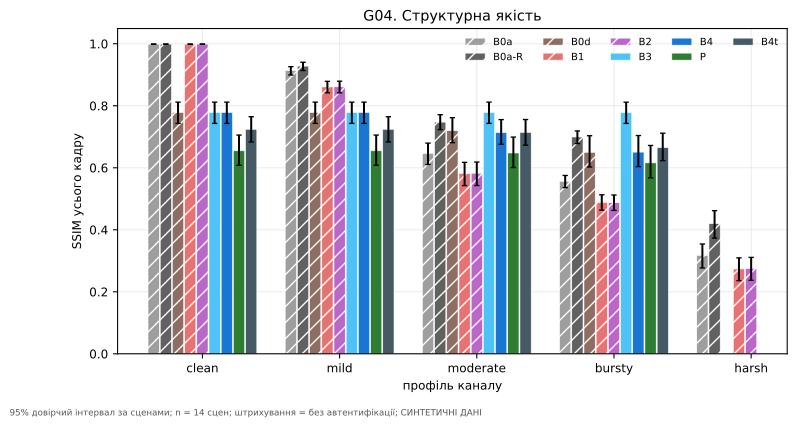

The data file committed next to this chart (first rows):
authenticated, channel, hi, lo, mean, method, metric, n_scenes
False, clean, 0.9991, 0.9984, 0.9988, B0a, ssim_full, 14
False, mild, 0.9262, 0.8992, 0.913, B0a, ssim_full, 14
False, moderate, 0.6794, 0.6107, 0.6464, B0a, ssim_full, 14
False, bursty, 0.5752, 0.5361, 0.5563, B0a, ssim_full, 14
False, harsh, 0.3541, 0.2767, 0.3171, B0a, ssim_full, 14
False, clean, 0.9991, 0.9984, 0.9988, B0a-R, ssim_full, 14
False, mild, 0.9402, 0.9137, 0.9279, B0a-R, ssim_full, 14
False, moderate, 0.7713, 0.7232, 0.7472, B0a-R, ssim_full, 14
False, bursty, 0.7188, 0.6779, 0.6992, B0a-R, ssim_full, 14
False, harsh, 0.4616, 0.3731, 0.4194, B0a-R, ssim_full, 14
False, clean, 0.8117, 0.7431, 0.7781, B0d, ssim_full, 14
False, mild, 0.8117, 0.7431, 0.7781, B0d, ssim_full, 14
False, moderate, 0.7617, 0.681, 0.7194, B0d, ssim_full, 14
False, bursty, 0.7034, 0.6026, 0.6496, B0d, ssim_full, 14
False, harsh, nan, nan, nan, B0d, ssim_full, 0
False, clean, 0.9991, 0.9984, 0.9988, B1, ssim_full, 14
False, mild, 0.8788, 0.8417, 0.8607, B1, ssim_full, 14
False, moderate, 0.6175, 0.5425, 0.5816, B1, ssim_full, 14
False, bursty, 0.5127, 0.4634, 0.4881, B1, ssim_full, 14
False, harsh, 0.3093, 0.236, 0.2738, B1, ssim_full, 14
False, clean, 0.9991, 0.9984, 0.9988, B2, ssim_full, 14
False, mild, 0.8792, 0.8417, 0.8609, B2, ssim_full, 14
False, moderate, 0.6184, 0.5426, 0.5823, B2, ssim_full, 14
False, bursty, 0.5122, 0.4625, 0.4873, B2, ssim_full, 14
False, harsh, 0.3109, 0.2369, 0.2751, B2, ssim_full, 14
True, clean, 0.8117, 0.7431, 0.7781, B3, ssim_full, 14
True, mild, 0.8117, 0.7431, 0.7781, B3, ssim_full, 14
True, moderate, 0.8117, 0.7431, 0.7781, B3, ssim_full, 14
True, bursty, 0.8116, 0.7431, 0.778, B3, ssim_full, 14
True, harsh, nan, nan, nan, B3, ssim_full, 0
True, clean, 0.8117, 0.7431, 0.7781, B4, ssim_full, 14
True, mild, 0.8117, 0.7431, 0.7781, B4, ssim_full, 14
True, moderate, 0.7553, 0.6759, 0.7132, B4, ssim_full, 14
True, bursty, 0.7041, 0.6038, 0.6504, B4, ssim_full, 14
True, harsh, nan, nan, nan, B4, ssim_full, 0
True, clean, 0.7054, 0.608, 0.6548, P, ssim_full, 14
True, mild, 0.7054, 0.608, 0.6548, P, ssim_full, 14
True, moderate, 0.699, 0.6008, 0.6476, P, ssim_full, 14
True, bursty, 0.6719, 0.5675, 0.6158, P, ssim_full, 14
True, harsh, nan, nan, nan, P, ssim_full, 0
True, clean, 0.7646, 0.683, 0.7239, B4t, ssim_full, 14
True, mild, 0.7646, 0.683, 0.7239, B4t, ssim_full, 14
True, moderate, 0.7556, 0.673, 0.7139, B4t, ssim_full, 14
True, bursty, 0.7116, 0.6229, 0.6648, B4t, ssim_full, 14
True, harsh, nan, nan, nan, B4t, ssim_full, 0
